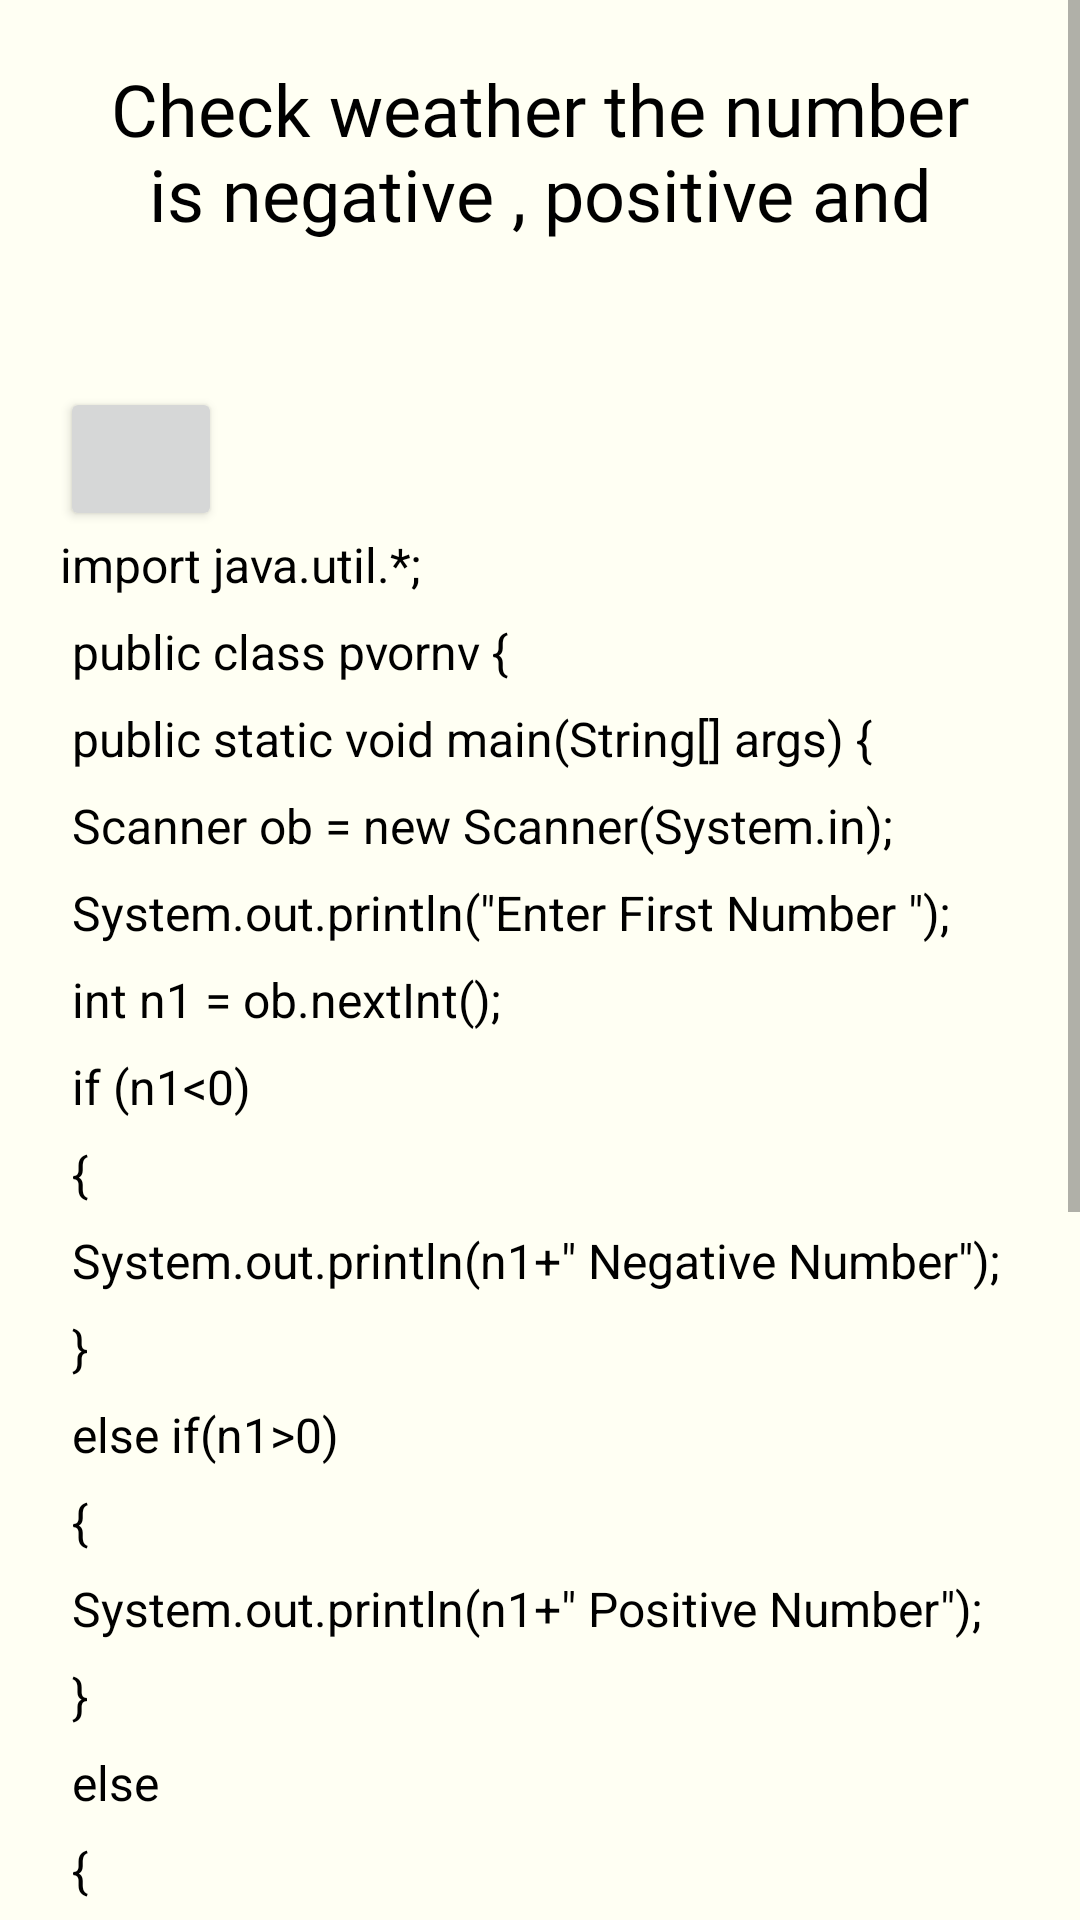

Android layout source for this screen:
<!-- AndroidManifest.xml: application theme Theme.CodeGuru -->
<!-- res/layout/activity_java_q9.xml -->
<?xml version="1.0" encoding="utf-8"?>
<androidx.constraintlayout.widget.ConstraintLayout xmlns:android="http://schemas.android.com/apk/res/android"
    xmlns:app="http://schemas.android.com/apk/res-auto"
    xmlns:tools="http://schemas.android.com/tools"
    android:layout_width="match_parent"
    android:layout_height="match_parent"
    android:background="#fffff3"
    tools:context=".java_Q9">

    <ScrollView
        android:layout_width="match_parent"
        android:layout_height="match_parent"
        app:layout_constraintBottom_toBottomOf="parent"
        app:layout_constraintEnd_toEndOf="parent"
        app:layout_constraintHorizontal_bias="0.0"
        app:layout_constraintStart_toStartOf="parent"
        app:layout_constraintTop_toTopOf="parent"
        app:layout_constraintVertical_bias="1.0">

        <LinearLayout
            android:layout_width="match_parent"
            android:layout_height="wrap_content"
            android:orientation="vertical">

            <TextView
                android:id="@+id/textView4"
                android:layout_width="match_parent"
                android:layout_height="59dp"
                android:layout_margin="20dp"
                android:layout_marginTop="20dp"
                android:fontFamily="@font/akaya_telivigala"
                android:text="@string/javaqq9"
                android:textAlignment="center"
                android:textColor="#000000"
                android:textSize="24sp" />

            <Button
                android:id="@+id/btclipbord"
                android:layout_width="54dp"
                android:layout_height="48dp"
                android:layout_marginStart="20dp"
                android:layout_marginTop="30dp"
                android:layout_marginBottom="-20dp"
                app:icon="@drawable/copy"
                tools:ignore="SpeakableTextPresentCheck" />

            <TextView
                android:id="@+id/t7"
                android:layout_width="match_parent"
                android:layout_height="wrap_content"
                android:layout_margin="20dp"
                android:lineSpacingExtra="10sp"
                android:text="@string/java_qq9"
                android:textAlignment="viewStart"
                android:textAppearance="@style/TextAppearance.AppCompat.Body1"
                android:textColor="#000000"
                android:textSize="16sp"
                android:typeface="sans" />

            <TextView
                android:id="@+id/textView5"
                android:layout_width="match_parent"
                android:layout_height="wrap_content"
                android:fontFamily="@font/akaya_telivigala"
                android:text="@string/ot"
                android:textAlignment="center"
                android:textAppearance="@style/TextAppearance.AppCompat.Body1"
                android:textColor="#000000"
                android:textSize="20sp"
                android:textStyle="bold"
                android:typeface="normal" />

            <ImageView
                android:id="@+id/imageView2"
                android:layout_width="match_parent"
                android:layout_height="177dp"
                android:layout_margin="20dp"
                android:contentDescription="@string/ot_i"
                app:srcCompat="@drawable/javaq9" />
        </LinearLayout>
    </ScrollView>

</androidx.constraintlayout.widget.ConstraintLayout>
<!-- resources referenced by this layout -->
<resources>
  <!-- drawable javaq9: png bitmap (drawable-mdpi, 913 bytes) -->
  <string name="java_qq9">
          import java.util.*;\n
          public class pvornv {\n
          public static void main(String[] args) {\n
          Scanner ob = new Scanner(System.in);\n
          System.out.println(\"Enter First Number \");\n
          int n1 = ob.nextInt();\n
          if (n1&lt;0) \n
          {\n
          System.out.println(n1+\" Negative Number\");\n
          }\n
          else if(n1&gt;0)\n
          {\n
          System.out.println(n1+\" Positive Number\");\n
          }\n
          else \n
          {\n
          System.out.println(n1+\" Netural Number\");\n
          }\n
          }}\n
      </string>
  <string name="javaqq9">Check weather the number is negative , positive and netural.</string>
  <string name="ot">Output</string>
  <string name="ot_i">Output image</string>
  <style name="Theme.CodeGuru" parent="Theme.MaterialComponents.DayNight.NoActionBar">
          
          <item name="colorPrimary">@color/primary</item>
          <item name="colorPrimaryVariant">@color/primary</item>
          <item name="colorOnPrimary">@color/white</item>
          
          <item name="colorSecondary">@color/teal_200</item>
          <item name="colorSecondaryVariant">@color/teal_700</item>
          <item name="colorOnSecondary">@color/black</item>
          
          <item name="android:statusBarColor" tools:targetApi="l">?attr/colorPrimaryVariant</item>
          
      </style>
  <!-- not gathered from this repository: default colours our renderer supplied (Android Studio template values) -->
  <color name="teal_200">#FF03DAC5</color>
  <color name="teal_700">#FF018786</color>
  <color name="black">#FF000000</color>
  <color name="white">#FFFFFFFF</color>
</resources>
